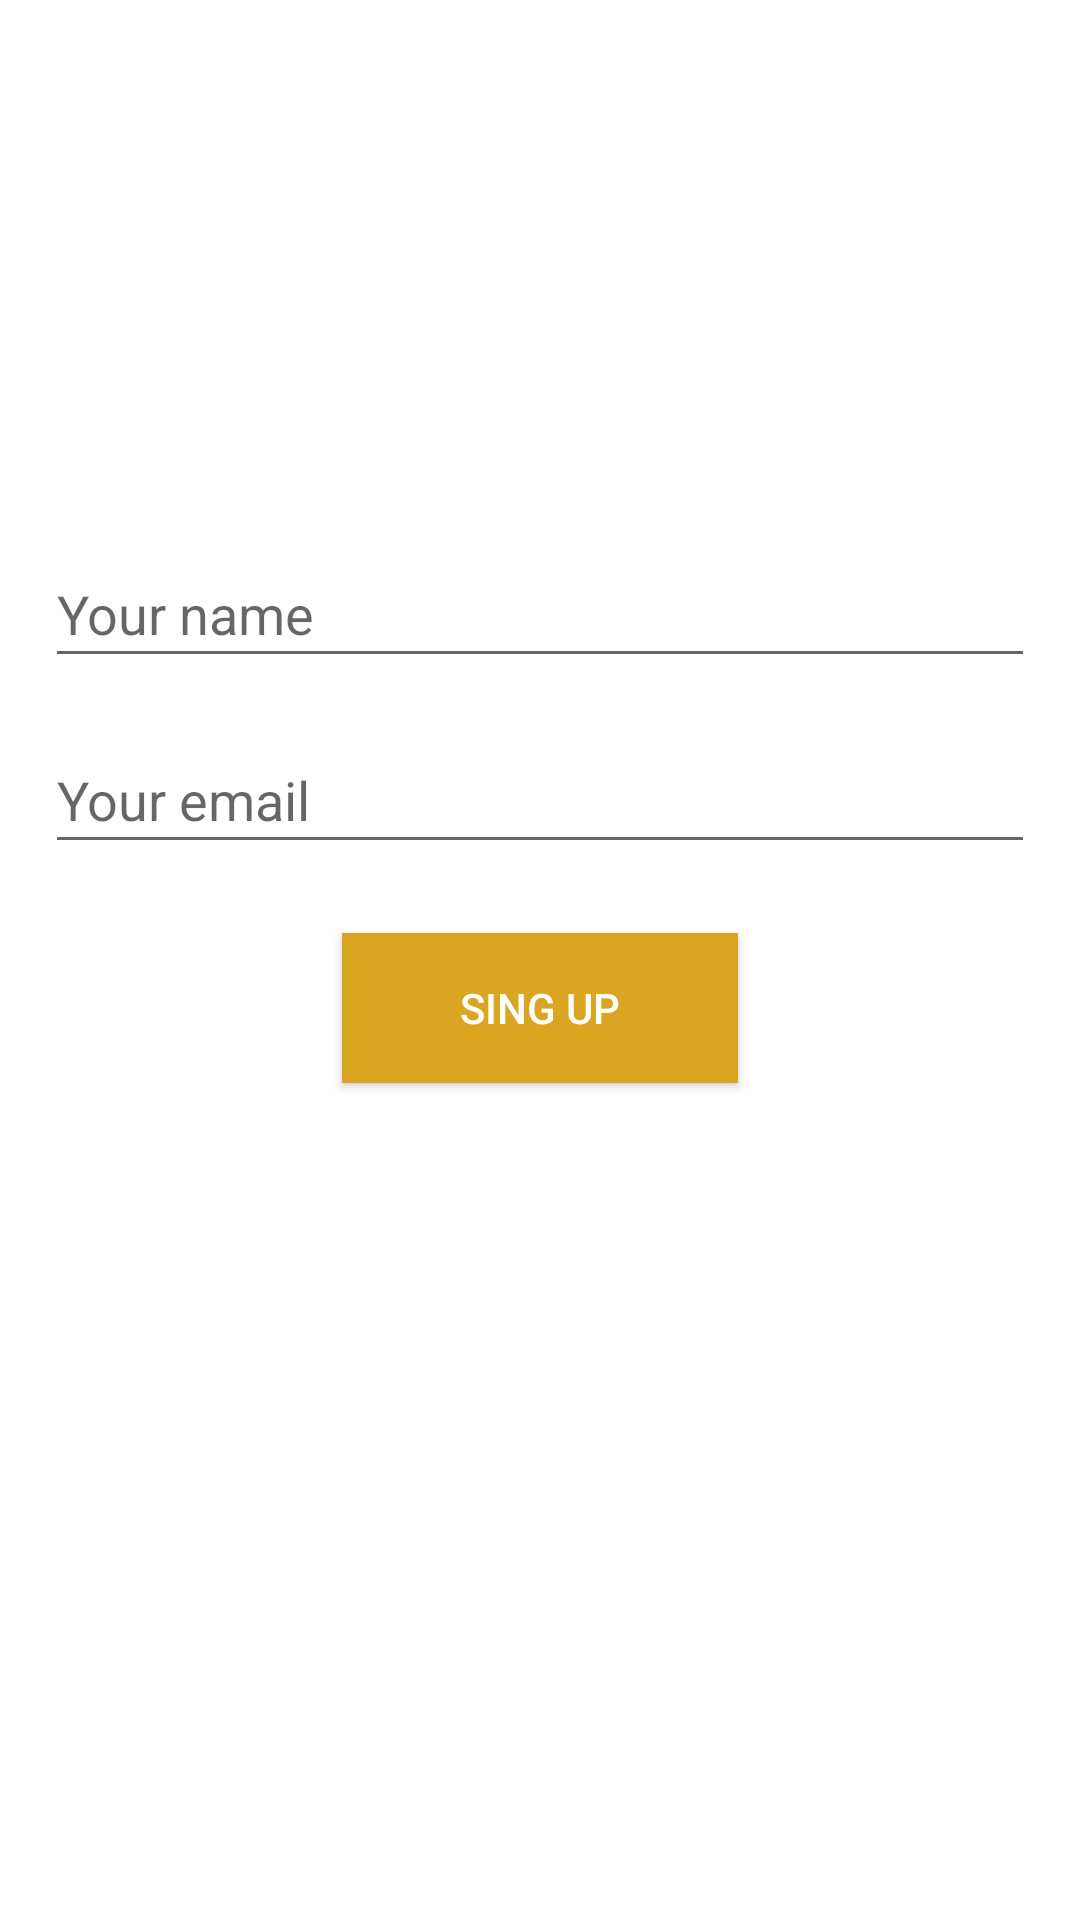

This screen was rendered from an Android layout file. Write that file and the resources it references.
<!-- AndroidManifest.xml: fallback theme Theme.MaterialComponents.DayNight.NoActionBar -->
<!-- res/layout/registration.xml -->
<?xml version="1.0" encoding="utf-8"?>
<android.support.constraint.ConstraintLayout xmlns:android="http://schemas.android.com/apk/res/android"
    xmlns:app="http://schemas.android.com/apk/res-auto"
    xmlns:tools="http://schemas.android.com/tools"
    android:layout_width="match_parent"
    android:layout_height="match_parent">

    <EditText
        android:id="@+id/userNameEditText"
        android:layout_width="330dp"
        android:layout_height="46dp"
        android:layout_marginEnd="8dp"
        android:layout_marginStart="8dp"
        android:layout_marginTop="180dp"
        android:hint="Your name"
        app:layout_constraintEnd_toEndOf="parent"
        app:layout_constraintStart_toStartOf="parent"
        app:layout_constraintTop_toTopOf="parent"
        tools:ignore="MissingConstraints" />

    <EditText
        android:id="@+id/userEmailEditText"
        android:layout_width="330dp"
        android:layout_height="46dp"
        android:layout_marginEnd="8dp"
        android:layout_marginStart="8dp"
        android:layout_marginTop="16dp"
        android:hint="Your email"
        app:layout_constraintEnd_toEndOf="parent"
        app:layout_constraintStart_toStartOf="parent"
        app:layout_constraintTop_toBottomOf="@+id/userNameEditText"
        tools:ignore="MissingConstraints,TextFields" />


    <Button
        android:id="@+id/confirmRegistrationButton"
        style="@style/Widget.AppCompat.Button.Colored"
        android:layout_width="132dp"
        android:layout_height="50dp"
        android:layout_marginBottom="8dp"
        android:layout_marginEnd="8dp"
        android:layout_marginStart="8dp"
        android:layout_marginTop="8dp"
        android:background="@color/button_color"
        android:onClick="singUp"
        android:text="Sing up"
        app:layout_constraintBottom_toBottomOf="parent"
        app:layout_constraintEnd_toEndOf="parent"
        app:layout_constraintStart_toStartOf="parent"
        app:layout_constraintTop_toBottomOf="@+id/userEmailEditText"
        app:layout_constraintVertical_bias="0.053"
        tools:ignore="MissingConstraints" />

</android.support.constraint.ConstraintLayout>
<!-- resources referenced by this layout -->
<resources>
  <color name="button_color">#daa520</color>
</resources>
